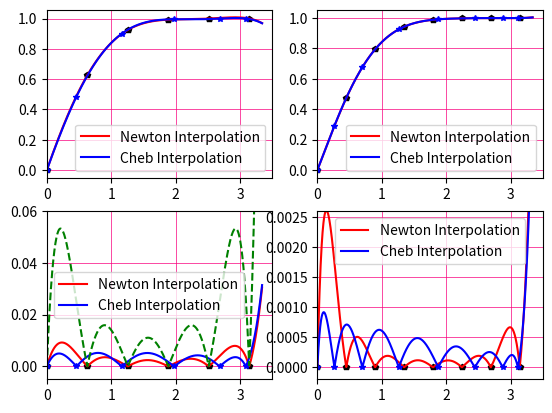

Source code (Python):
import math as m
import numpy as np
import matplotlib.pyplot as plt
from mpl_toolkits.mplot3d import Axes3D
import random
from sympy import symbols, diff, erf, lambdify

# Global
n = 5
u = 7


def data(x):
    y = []
    i = 0
    while i < len(x):
        y.append(m.erf(x[i]))
        i += 1
    return y
    # print(y)


def draw(x1, y1, x2, y2, x3, y3, x4, y4, x5, y5, l):
    # fig = plt.figure()
    plt.subplot(2, 2, l)
    plt.plot(x1, y1, color = 'black', marker = 'p', markersize = 4, linestyle = ' ') # f(x)
    plt.plot(x2, y2, color = 'red', marker = '', markersize = 4, linestyle = '-', label='Newton Interpolation') # N(x)
    plt.plot(x3, y3, color = 'blue', marker = '', markersize = 4, linestyle = '-', label='Cheb Interpolation') # cheb(x)
    plt.plot(x4, y4, color = 'blue', marker = '*', markersize = 4, linestyle = '') # dots cheb
    plt.plot(x5, y5, color = 'green', marker = '', markersize = 4, linestyle = '--') # error with derivative
    plt.grid(True, color = '#F8007D', linewidth = 0.5, linestyle = '-')
    plt.xlim(0, 3.5)
    plt.legend()


def interpolation(x, y, x2, v):
    f = np.zeros((v, v))
    i = 0
    k = len(x) - 1
    while i < k:
        j = 0
        while j < k:
            if(i == 0):
                f[i][j] = (y[j + 1] - y[j]) / (x[j + 1] - x[j])
            else:
                if(j < k - i):
                    f[i][j] = (f[i - 1][j + 1] - f[i - 1][j]) / (x[j + i + 1] - x[j])
            j += 1
        i += 1
    # print(f)
    f1 = np.zeros((v))
    i = 0
    while i < k:
        f1[i] = f[i][0]
        i += 1
    # print('f=', f1)
    i = 0
    p = np.zeros((len(x2)))
    q = np.ones((len(x2), len(x)))
    while i < len(x2):
        j = 0
        while j < k:
            l = 0
            while l < k:
                if(l <= j):
                    q[i][j] *= (x2[i] - x[l])
                l += 1
            p[i] += q[i][j] * f1[j]
            j += 1
        i += 1
    j = 0
    # print('q1=', q[1])
    # print('p=', p)
    P = np.zeros((len(x2), 1))
    while j < len(x2):
        P[j] = y[0] + p[j]
        j += 1
    return P


def error(x, x2):
    i = 0
    omega = np.ones((len(x2)))
    while i < len(x2):
        j = 0
        while j < len(x):
            omega[i] *= (x2[i] - x[j])
            j += 1
        if(omega[i] < 0):
            omega[i] = omega[i] * (-1)
        i += 1
    # derivative
    q = symbols('q')
    M = diff(erf(q), q, n + 1)
    M1 = lambdify(q, M, 'numpy')
    M2 = M1(x2)
    i = 0
    while i < len(M2):
        if(M2[i] < 0):
            M2[i] = M2[i] * (-1)
        i += 1
    M3 = max(M2)
    R = np.zeros((len(x2)))
    i = 0
    while i < len(x2):
        R[i] = (omega[i] * M3) / (m.factorial(n + 1))
        i += 1
    # print(M3)
    return R

def cheb(p):
    x = np.zeros((p))
    i = 1
    while i < len(x):
        x[i] = (m.pi / 2) + (m.pi / 2) * (m.cos(m.pi * (2 * i - 1) / (2 * p)))
        # print(x[i])
        i += 1
    return x


def main():
    # n = 5
    l1 = 1
    x1 = list(np.arange(0, 3.1415 + 0.2, 3.1415 / n))
    # x1 = list(np.arange(0.1, m.pi, n))
    x2 = np.linspace(0, 3.1415 + 0.2, 1000)
    y1 = data(x1)
    #
    x3 = list(np.arange(0, 3.1415, 1000))
    y = data(x2)
    # print(x1, y1)
    # print(x2)
    # print('')
    P = interpolation(x1, y1, x2, n)
    R = error(x1, x2)
    # print(R)
    i = 0
    Er1 = np.zeros((len(x2)))
    while i < len(x2):
        Er1[i] = P[i] - y[i]
        if(Er1[i] < 0):
            Er1[i] = Er1[i] * (-1)
        i += 1
    # print(P)
    t1 = cheb(n + 1)
    yt1 = data(t1)
    Pt1 = interpolation(t1, yt1, x2, n)
    draw(x1, y1, x2, P, x2, Pt1, t1, yt1, 0, 0, l1)
    l11 = 3
    ErPt1 = np.zeros((len(x2)))
    i = 0
    while i < len(x2):
        ErPt1[i] = Pt1[i] - y[i]
        if(ErPt1[i] < 0):
            ErPt1[i] = ErPt1[i] * (-1)
        i += 1
    z1 = np.zeros(len(y1))
    draw(x1, z1, x2, Er1, x2, ErPt1, t1, z1, x2, R, l11)
    plt.ylim(-0.005, 0.06)

    # u = 7
    l2 = 2
    x12 = list(np.arange(0, 3.1415 + 0.2, 3.1415 / u))
    x22 = np.linspace(0, 3.1415 + 0.2, 1000)
    y12 = data(x12)
    y22 = data(x22)
    P2 = interpolation(x12, y12, x22, u)
    Er2 = interpolation(x12, y12, x12, u)
    R2 = error(x12, x22)
    i = 0
    Er12 = np.zeros((len(x22)))
    while i < len(x22):
        Er12[i] = P2[i] - y22[i]
        if(Er12[i] < 0):
            Er12[i] = Er12[i] * (-1)
        i += 1
    # print(P)
    t12 = cheb(u + 1)
    yt12 = data(t12)
    Pt12 = interpolation(t12, yt12, x22, u)
    draw(x12, y12, x22, P2, x22, Pt12, t12, yt12, 0, 0, l2)
    l22 = 4
    ErPt12 = np.zeros((len(x22)))
    i = 0
    while i < len(x22):
        ErPt12[i] = Pt12[i] - y22[i]
        if(ErPt12[i] < 0):
            ErPt12[i] = ErPt12[i] * (-1)
        i += 1
    z12 = np.zeros(len(y12))
    draw(x12, z12, x22, Er12, x22, ErPt12, t12, z12, 0, 0, l22)
    plt.ylim(-0.0002, 0.0026)
    plt.show()


main()
